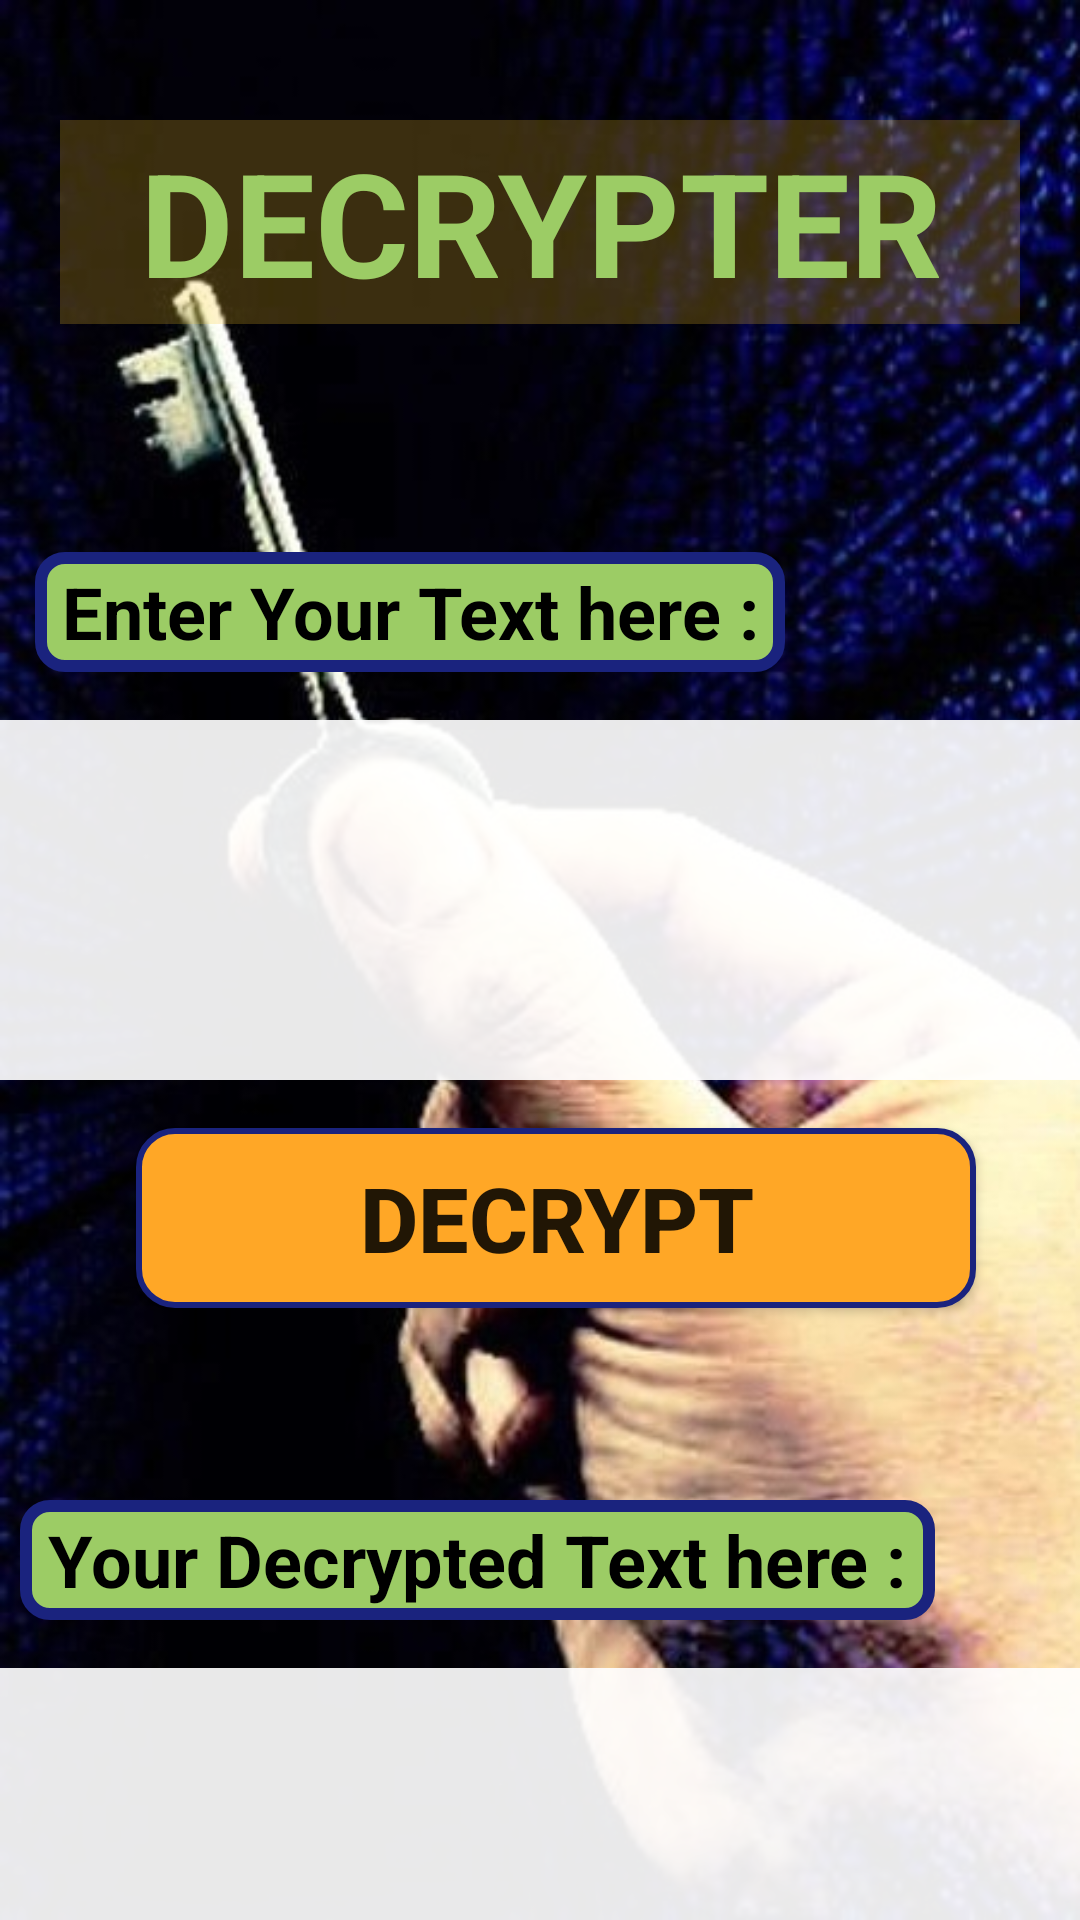

This screen was rendered from an Android layout file. Write that file and the resources it references.
<!-- AndroidManifest.xml: application theme Theme.CryptnCode -->
<!-- res/layout/activity_decoder.xml -->
<?xml version="1.0" encoding="utf-8"?>
<androidx.constraintlayout.widget.ConstraintLayout xmlns:android="http://schemas.android.com/apk/res/android"
    xmlns:app="http://schemas.android.com/apk/res-auto"
    xmlns:tools="http://schemas.android.com/tools"
    android:layout_width="match_parent"
    android:layout_height="match_parent"
    android:background="@drawable/dcptimg"
    android:onClick="dec"
    tools:context=".Decoder">

    <TextView
        android:id="@+id/textView4"
        android:layout_width="320dp"
        android:layout_height="68dp"
        android:layout_marginTop="40dp"
        android:background="#39FFCA28"
        android:gravity="center"
        android:text="DECRYPTER"
        android:textColor="#9CCC65"
        android:textSize="48sp"
        android:textStyle="bold"
        app:layout_constraintEnd_toEndOf="parent"
        app:layout_constraintHorizontal_bias="0.503"
        app:layout_constraintStart_toStartOf="parent"
        app:layout_constraintTop_toTopOf="parent" />

    <TextView
        android:id="@+id/textView6"
        android:layout_width="250dp"
        android:layout_height="40dp"
        android:layout_marginTop="76dp"
        android:background="@drawable/custom_textview3"
        android:gravity="center"
        android:text="Enter Your Text here :"
        android:textColor="@color/black"
        android:textSize="24sp"
        android:textStyle="bold"
        app:layout_constraintEnd_toEndOf="parent"
        app:layout_constraintHorizontal_bias="0.107"
        app:layout_constraintStart_toStartOf="parent"
        app:layout_constraintTop_toBottomOf="@+id/textView4" />

    <EditText
        android:id="@+id/enter_txtview"
        android:layout_width="390dp"
        android:layout_height="120dp"
        android:layout_marginTop="16dp"
        android:background="#E9FFFFFF"
        android:ems="10"
        android:gravity="start|top"
        android:inputType="textMultiLine"
        android:textColor="@color/black"
        android:textStyle="bold"
        app:layout_constraintEnd_toEndOf="parent"
        app:layout_constraintHorizontal_bias="0.403"
        app:layout_constraintStart_toStartOf="parent"
        app:layout_constraintTop_toBottomOf="@+id/textView6" />

    <Button
        android:id="@+id/encpt_button"
        android:layout_width="280dp"
        android:layout_height="60dp"
        android:layout_marginTop="16dp"
        android:background="@drawable/custombutton4"
        android:onClick="dec"
        android:text="DECRYPT"
        android:textSize="30sp"
        android:textStyle="bold"
        app:layout_constraintEnd_toEndOf="@+id/enter_txtview"
        app:layout_constraintHorizontal_bias="0.522"
        app:layout_constraintStart_toStartOf="@+id/enter_txtview"
        app:layout_constraintTop_toBottomOf="@+id/enter_txtview" />

    <TextView
        android:id="@+id/textView8"
        android:layout_width="305dp"
        android:layout_height="40dp"
        android:layout_marginTop="64dp"
        android:background="@drawable/custom_textview3"
        android:gravity="center"
        android:text="Your Decrypted Text here :"
        android:textColor="@color/black"
        android:textSize="24sp"
        android:textStyle="bold"
        app:layout_constraintEnd_toEndOf="parent"
        app:layout_constraintHorizontal_bias="0.123"
        app:layout_constraintStart_toStartOf="parent"
        app:layout_constraintTop_toBottomOf="@+id/encpt_button" />

    <EditText
        android:id="@+id/dcpt_textview"
        android:layout_width="390dp"
        android:layout_height="120dp"
        android:layout_marginTop="16dp"
        android:background="#E9FFFFFF"
        android:ems="10"
        android:gravity="start|top"
        android:inputType="textMultiLine"
        android:textColor="@color/black"
        android:textStyle="bold"
        app:layout_constraintEnd_toEndOf="parent"
        app:layout_constraintHorizontal_bias="0.457"
        app:layout_constraintStart_toStartOf="parent"
        app:layout_constraintTop_toBottomOf="@+id/textView8" />

    <Button
        android:id="@+id/encpt_cpy_btn"
        android:layout_width="280dp"
        android:layout_height="60dp"
        android:layout_marginTop="16dp"
        android:background="@drawable/custombutton4"
        android:onClick="cpl"
        android:text="COPY TEXT"
        android:textSize="30sp"
        android:textStyle="bold"
        app:layout_constraintEnd_toEndOf="@+id/dcpt_textview"
        app:layout_constraintStart_toStartOf="@+id/dcpt_textview"
        app:layout_constraintTop_toBottomOf="@+id/dcpt_textview" />

</androidx.constraintlayout.widget.ConstraintLayout>
<!-- resources referenced by this layout -->
<resources>
  <!-- drawable custom_textview3 (drawable) -->
  <?xml version="1.0" encoding="utf-8"?>
  <shape xmlns:android="http://schemas.android.com/apk/res/android">
      <stroke android:color="#1A237E" android:width="4dp"/>
      <solid android:color="#9CCC65"/>
      <corners android:radius="8dp"/>
  </shape>
  <!-- drawable custombutton4 (drawable) -->
  <?xml version="1.0" encoding="utf-8"?>
  <ripple xmlns:android="http://schemas.android.com/apk/res/android" android:color="@color/design_default_color_primary_dark">
      <item>
          <shape android:shape="rectangle">
              <stroke android:color="#1A237E" android:width="2dp"/>
              <solid android:color="#FFA726"/>
              <corners android:radius="12dp"/>
          </shape>
      </item>
  
  </ripple>
  <!-- drawable dcptimg: jpg bitmap (drawable, 64839 bytes) -->
  <style name="Theme.CryptnCode" parent="Theme.AppCompat.Light.NoActionBar">
          
          <item name="colorPrimary">@color/purple_500</item>
          <item name="colorPrimaryVariant">@color/purple_700</item>
          <item name="colorOnPrimary">@color/white</item>
          
          <item name="colorSecondary">@color/teal_200</item>
          <item name="colorSecondaryVariant">@color/teal_700</item>
          <item name="colorOnSecondary">@color/black</item>
          
          <item name="android:statusBarColor" tools:targetApi="l">?attr/colorPrimaryVariant</item>
          
      </style>
  <!-- not gathered from this repository: default colours our renderer supplied (Android Studio template values) -->
  <color name="purple_500">#FF6200EE</color>
  <color name="purple_700">#FF3700B3</color>
  <color name="teal_200">#FF03DAC5</color>
  <color name="teal_700">#FF018786</color>
  <color name="black">#FF000000</color>
  <color name="white">#FFFFFFFF</color>
</resources>
